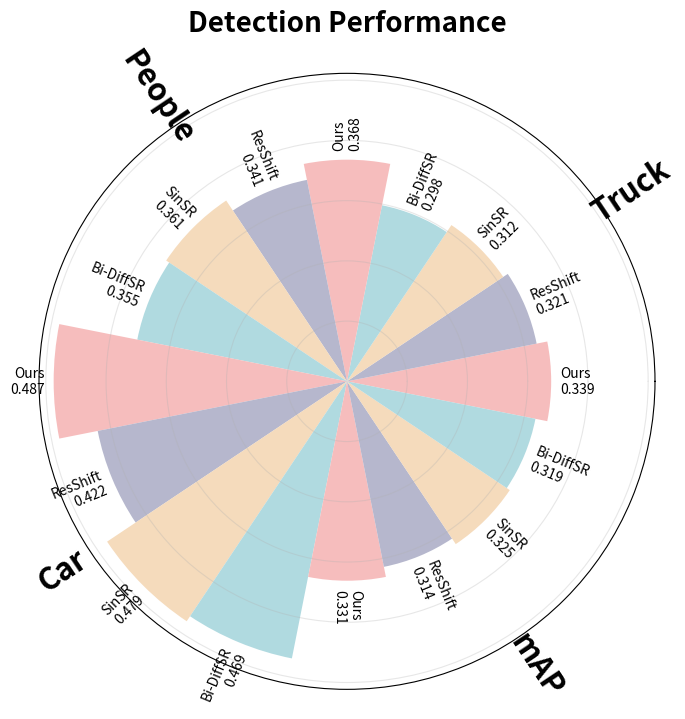

The matplotlib source for this figure:
import numpy as np
import matplotlib.pyplot as plt

# 数据
groups = ["Truck", "People", "Car", "mAP"]
methods = ["Ours", "ResShift", "SinSR", "Bi-DiffSR"]

values = {
    "Truck":  [0.339, 0.321, 0.312, 0.298],
    "People": [0.368, 0.341, 0.361, 0.355],
    "Car":    [0.487, 0.422, 0.479, 0.469],
    "mAP":    [0.331, 0.314, 0.325, 0.319],
}

colors = {
    "Ours": "#f6b6b6",
    "ResShift": "#aeb0c8",
    "SinSR": "#f4d7b5",
    "Bi-DiffSR": "#a8d6dd"
}

# 展平数据
all_vals = []
all_methods = []
all_groups = []

for g in groups:
    for m, v in zip(methods, values[g]):
        all_groups.append(g)
        all_methods.append(m)
        all_vals.append(v)

N = len(all_vals)
angles = np.linspace(0, 2*np.pi, N, endpoint=False)
width = 2*np.pi / N

fig = plt.figure(figsize=(8, 8))
ax = plt.subplot(111, projection='polar')

# 柱子
bars = ax.bar(
    angles,
    all_vals,
    width=width,
    bottom=0,
    color=[colors[m] for m in all_methods],
    edgecolor='none',
    alpha=0.9
)

# 去掉默认角度标签
ax.set_xticks([])
ax.set_yticklabels([])
ax.grid(alpha=0.3)

# 方法名和数值标签
for angle, val, method in zip(angles, all_vals, all_methods):
    rotation = np.degrees(angle)
    ha = 'left'
    if 90 < rotation < 270:
        rotation += 180
        ha = 'right'

    ax.text(
        angle,
        val + 0.015,
        f"{method}\n{val:.3f}",
        rotation=rotation,
        rotation_mode='anchor',
        ha=ha,
        va='center',
        fontsize=10
    )

# 大类标签放在每组中心
for i, g in enumerate(groups):
    start = i * len(methods)
    end = start + len(methods)
    group_angle = np.mean(angles[start:end])

    rotation = np.degrees(group_angle)
    ha = 'center'
    if 90 < rotation < 270:
        rotation += 180

    ax.text(
        group_angle,
        max(all_vals) + 0.08,
        g,
        fontsize=22,
        fontweight='bold',
        rotation=rotation,
        rotation_mode='anchor',
        ha=ha,
        va='center'
    )

plt.title("Detection Performance", fontsize=20, fontweight='bold', pad=30)
plt.show()
